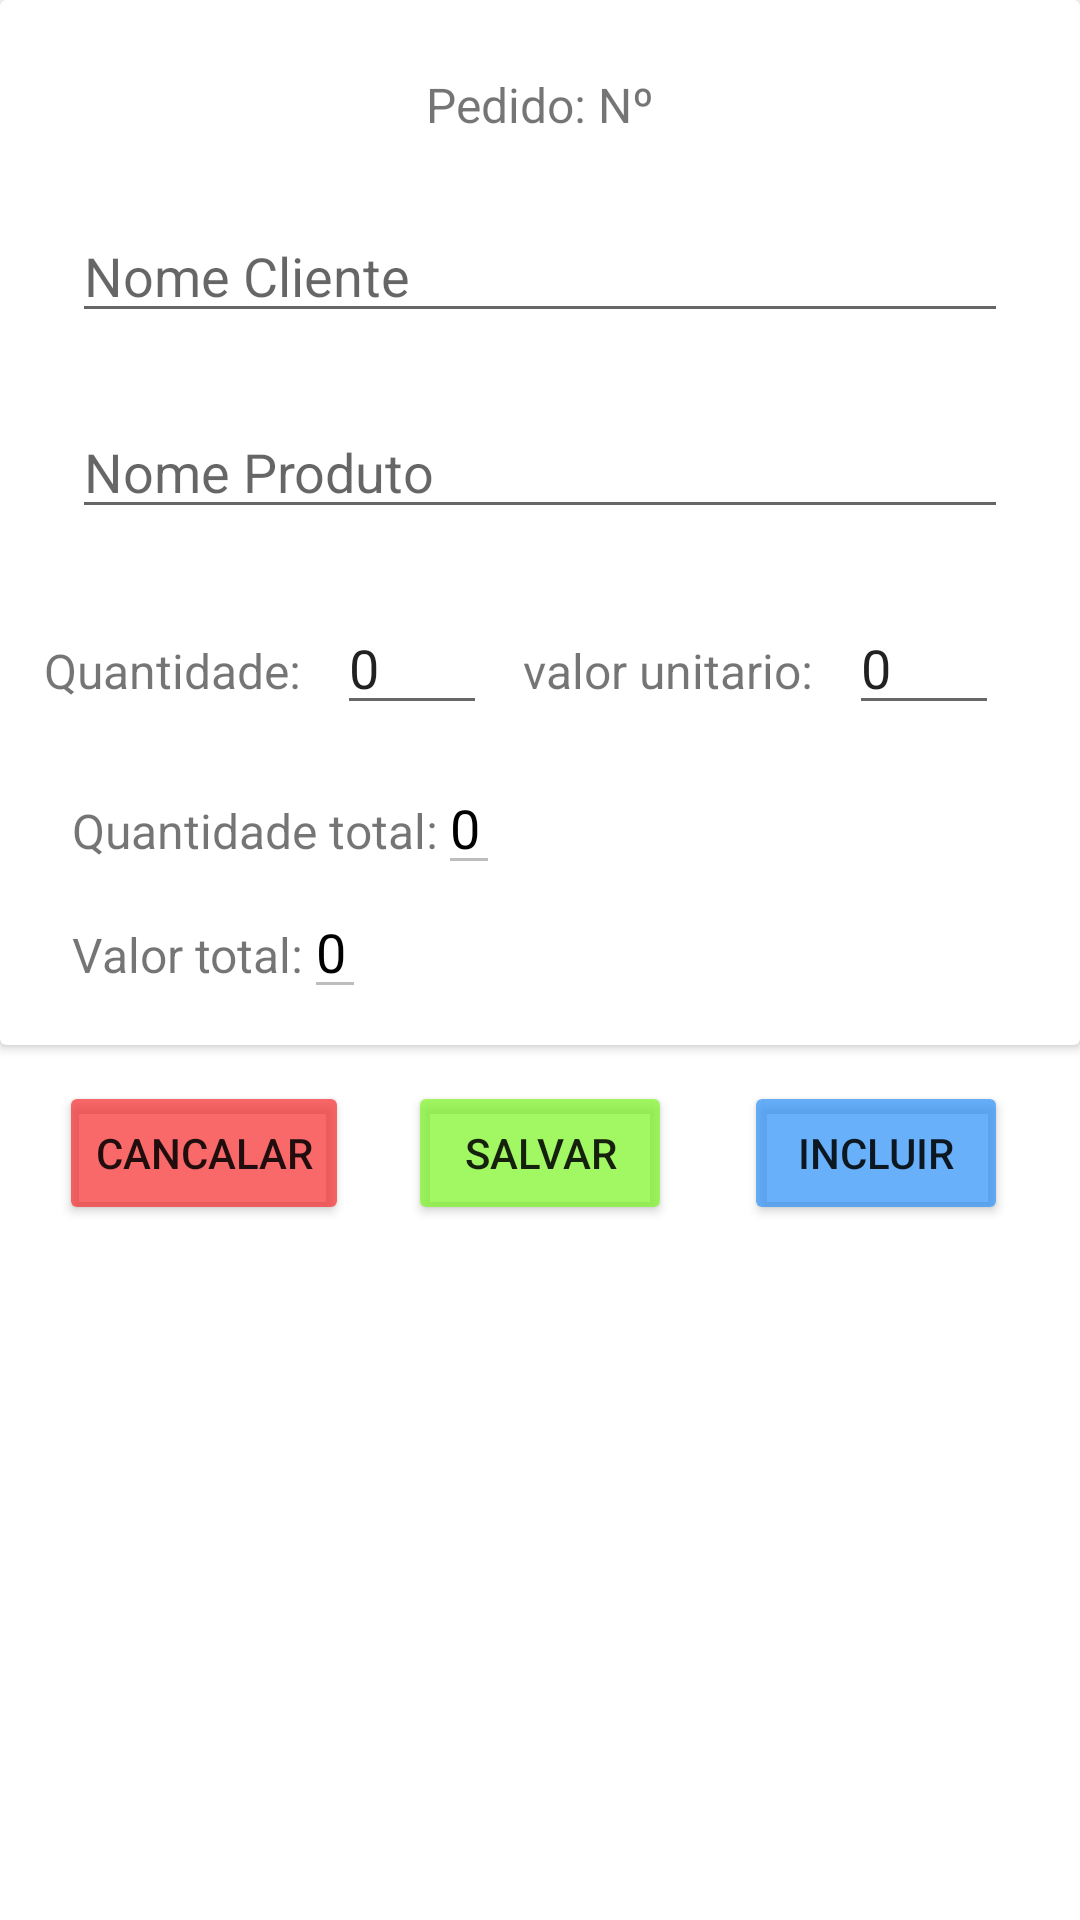

Write the Android layout XML for this screen, with the resource values it uses.
<!-- AndroidManifest.xml: application theme Theme.Taref_dc -->
<!-- res/layout/form_fragment.xml -->
<?xml version="1.0" encoding="utf-8"?>
<androidx.constraintlayout.widget.ConstraintLayout xmlns:android="http://schemas.android.com/apk/res/android"
    xmlns:app="http://schemas.android.com/apk/res-auto"
    android:layout_width="match_parent"
    android:layout_height="wrap_content">


    <androidx.cardview.widget.CardView
        android:id="@+id/cardView"
        android:layout_width="match_parent"
        android:layout_height="wrap_content"
        app:layout_constraintEnd_toEndOf="parent"
        app:layout_constraintStart_toStartOf="parent"
        app:layout_constraintTop_toTopOf="parent">

        <LinearLayout
            android:layout_width="match_parent"
            android:layout_height="match_parent"
            android:orientation="vertical"
            android:padding="12dp">


            <TextView
                android:id="@+id/numeroPedido_tv"
                android:layout_width="wrap_content"
                android:layout_height="wrap_content"
                android:layout_gravity="center_horizontal"
                android:layout_margin="12dp"
                android:text="Pedido: Nº"
                android:textSize="16dp"/>

            <EditText
                android:id="@+id/nomeCliente_edt"
                android:layout_width="match_parent"
                android:layout_height="wrap_content"
                android:layout_margin="12dp"
                android:hint="Nome Cliente"
                />

            <EditText
                android:id="@+id/nomeProduto_edt"
                android:layout_width="match_parent"
                android:layout_height="wrap_content"
                android:layout_margin="12dp"
                android:hint="Nome Produto" />

            <LinearLayout
                android:layout_width="match_parent"
                android:layout_height="wrap_content"
                android:gravity="center_horizontal"
                android:orientation="horizontal">

                <LinearLayout
                    android:layout_width="wrap_content"
                    android:layout_height="wrap_content"
                    android:orientation="horizontal">
                    <TextView
                        android:layout_width="wrap_content"
                        android:layout_height="wrap_content"
                        android:layout_marginTop="12dp"
                        android:text="Quantidade:"
                        android:textSize="16dp" />
                    <EditText
                        android:id="@+id/quantidade_edt"
                        android:layout_width="wrap_content"
                        android:layout_height="wrap_content"
                        android:minWidth="50dp"
                        android:layout_margin="12dp"
                        android:text="0"
                        android:hint="00"
                        android:inputType="number" />
                </LinearLayout>

                <LinearLayout
                    android:layout_width="wrap_content"
                    android:layout_height="wrap_content"
                    android:orientation="horizontal">
                    <TextView
                        android:layout_width="wrap_content"
                        android:layout_height="wrap_content"
                        android:layout_marginTop="12dp"
                        android:text="valor unitario:"
                        android:textSize="16dp" />
                    <EditText
                        android:id="@+id/valor_unitario_edt"
                        android:layout_width="wrap_content"
                        android:layout_height="wrap_content"
                        android:minWidth="50dp"
                        android:layout_margin="12dp"
                        android:text="0"
                        android:hint="00"
                        android:inputType="numberDecimal" />
                </LinearLayout>
            </LinearLayout>

            <LinearLayout
                android:layout_width="match_parent"
                android:layout_height="wrap_content"
                android:layout_marginLeft="12dp"
                android:orientation="vertical">

                <LinearLayout
                    android:layout_width="wrap_content"
                    android:layout_height="wrap_content"
                    android:orientation="horizontal">
                    <TextView
                        android:layout_width="wrap_content"
                        android:layout_height="wrap_content"

                        android:text="Quantidade total:"
                        android:textSize="16dp" />
                    <EditText
                        android:id="@+id/quantidade_total_tv"
                        android:enabled="false"
                        android:text="0"
                        android:textColor="@color/black"
                        android:layout_width="wrap_content"
                        android:layout_height="wrap_content"/>
                </LinearLayout>

                <LinearLayout
                    android:layout_width="wrap_content"
                    android:layout_height="wrap_content"
                    android:orientation="horizontal">

                    <TextView
                        android:layout_width="wrap_content"
                        android:layout_height="wrap_content"
                        android:text="Valor total:"
                        android:textSize="16dp" />

                    <EditText
                        android:id="@+id/valor_total_unitario_edt"
                        android:enabled="false"
                        android:text="0"
                        android:textColor="@color/black"
                        android:layout_width="wrap_content"
                        android:layout_height="wrap_content"/>
                </LinearLayout>

            </LinearLayout>

        </LinearLayout>

    </androidx.cardview.widget.CardView>


    <Button
        android:id="@+id/cancelar_Produto_btn"
        android:layout_width="wrap_content"
        android:layout_height="wrap_content"
        android:layout_margin="12dp"
        android:text="Cancalar"
        android:backgroundTint="#B7F72E2E"
        app:layout_constraintEnd_toStartOf="@+id/salvar_Produto_btn"
        app:layout_constraintStart_toStartOf="parent"
        app:layout_constraintTop_toBottomOf="@+id/cardView" />

    <Button
        android:id="@+id/salvar_Produto_btn"
        android:layout_width="wrap_content"
        android:layout_height="wrap_content"
        android:layout_margin="12dp"
        android:text="Salvar"
        android:backgroundTint="#B77CF626"
        app:layout_constraintEnd_toEndOf="parent"
        app:layout_constraintStart_toStartOf="parent"
        app:layout_constraintTop_toBottomOf="@+id/cardView" />

    <Button
        android:id="@+id/adicionar_Produto_btn"
        android:layout_width="wrap_content"
        android:layout_height="wrap_content"
        android:layout_margin="12dp"
        android:text="Incluir"
        android:backgroundTint="#B72E91FA"
        app:layout_constraintEnd_toEndOf="parent"
        app:layout_constraintStart_toEndOf="@+id/salvar_Produto_btn"
        app:layout_constraintTop_toBottomOf="@+id/cardView" />


</androidx.constraintlayout.widget.ConstraintLayout>
<!-- resources referenced by this layout -->
<resources>
  <style name="Theme.Taref_dc" parent="Theme.MaterialComponents.DayNight.DarkActionBar">
          
          <item name="colorPrimary">@color/purple_500</item>
          <item name="colorPrimaryVariant">@color/purple_700</item>
          <item name="colorOnPrimary">@color/white</item>
          
          <item name="colorSecondary">@color/teal_200</item>
          <item name="colorSecondaryVariant">@color/teal_700</item>
          <item name="colorOnSecondary">@color/black</item>
          
          <item name="android:statusBarColor" tools:targetApi="l">?attr/colorPrimaryVariant</item>
          
      </style>
  <!-- not gathered from this repository: default colours our renderer supplied (Android Studio template values) -->
  <color name="purple_500">#FF6200EE</color>
  <color name="purple_700">#FF3700B3</color>
  <color name="teal_200">#FF03DAC5</color>
  <color name="teal_700">#FF018786</color>
  <color name="black">#FF000000</color>
  <color name="white">#FFFFFFFF</color>
</resources>
